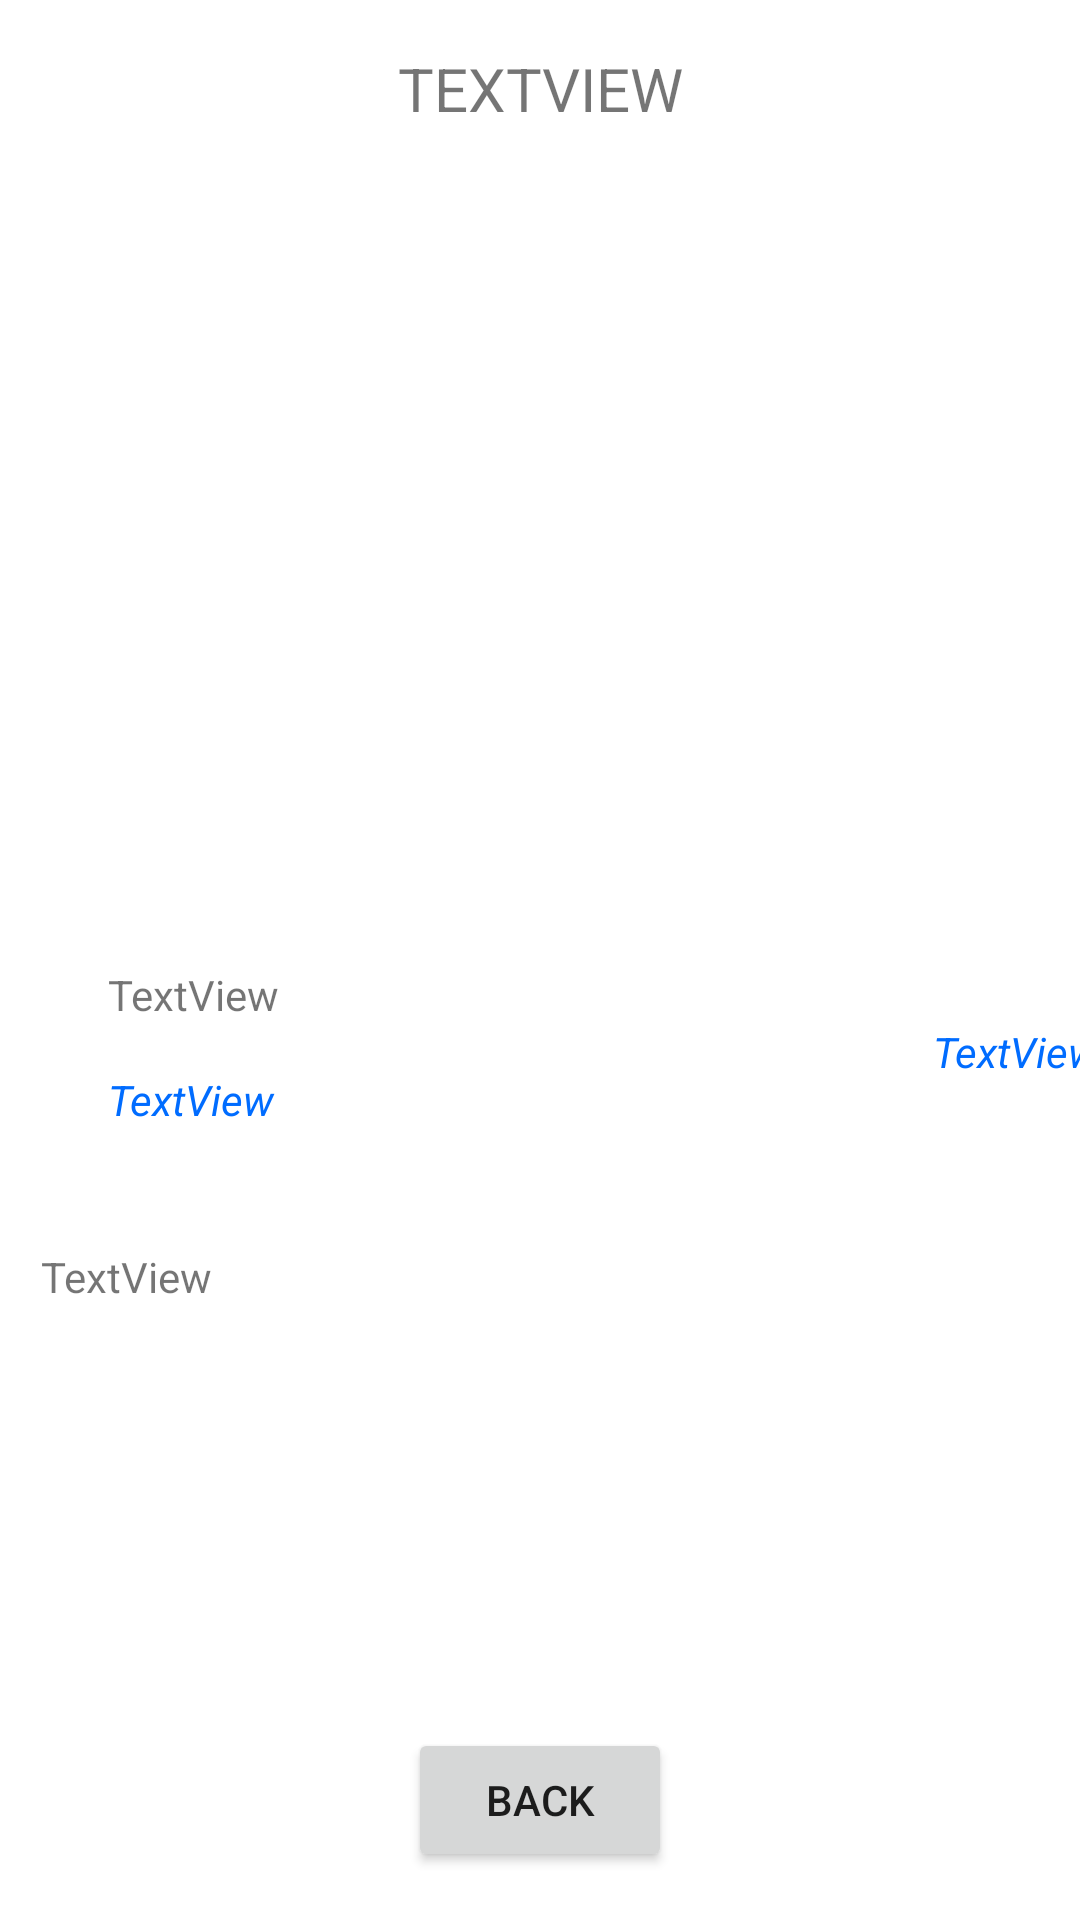

Produce the Android XML layout that renders to this screen, including the resource entries it uses.
<!-- AndroidManifest.xml: application theme Theme.Artisophy -->
<!-- res/layout/activity_single_artwork.xml -->
<?xml version="1.0" encoding="utf-8"?>
<androidx.constraintlayout.widget.ConstraintLayout xmlns:android="http://schemas.android.com/apk/res/android"
    xmlns:app="http://schemas.android.com/apk/res-auto"
    xmlns:tools="http://schemas.android.com/tools"
    android:layout_width="match_parent"
    android:layout_height="match_parent"
    tools:context=".activities.SingleArtworkActivity">

    <ImageView
        android:id="@+id/imgPathImageViewSingleArtwork"
        android:layout_width="306dp"
        android:layout_height="222dp"
        android:layout_marginTop="24dp"
        app:layout_constraintEnd_toEndOf="parent"
        app:layout_constraintStart_toStartOf="parent"
        app:layout_constraintTop_toBottomOf="@+id/nameTextViewSingleArtwork"
        app:srcCompat="@drawable/ic_launcher_foreground" />

    <TextView
        android:id="@+id/nameTextViewSingleArtwork"
        android:layout_width="345dp"
        android:layout_height="30dp"
        android:layout_marginTop="16dp"
        android:text="TextView"
        android:textAlignment="center"
        android:textAllCaps="true"
        android:textSize="20dp"
        app:layout_constraintEnd_toEndOf="parent"
        app:layout_constraintStart_toStartOf="parent"
        app:layout_constraintTop_toTopOf="parent" />

    <TextView
        android:id="@+id/descriptionTextViewSingleArtwork"
        android:layout_width="332dp"
        android:layout_height="218dp"
        android:layout_marginTop="124dp"
        android:justificationMode="inter_word"
        android:text="TextView"
        app:layout_constraintEnd_toEndOf="parent"
        app:layout_constraintHorizontal_bias="0.493"
        app:layout_constraintStart_toStartOf="parent"
        app:layout_constraintTop_toBottomOf="@+id/imgPathImageViewSingleArtwork" />

    <TextView
        android:id="@+id/yearTextViewSingleArtwork"
        android:layout_width="120dp"
        android:layout_height="wrap_content"
        android:layout_marginStart="36dp"
        android:layout_marginBottom="16dp"
        android:text="TextView"
        app:layout_constraintBottom_toTopOf="@+id/museumTextViewSingleArtwork"
        app:layout_constraintStart_toStartOf="parent" />

    <TextView
        android:id="@+id/museumTextViewSingleArtwork"
        android:layout_width="120dp"
        android:layout_height="wrap_content"
        android:layout_marginStart="36dp"
        android:layout_marginBottom="40dp"
        android:text="TextView"
        android:textStyle="italic"
        android:textColor="#006CFF"
        app:layout_constraintBottom_toTopOf="@+id/descriptionTextViewSingleArtwork"
        app:layout_constraintStart_toStartOf="parent" />

    <TextView
        android:id="@+id/authorTextViewSingleArtwork"
        android:layout_width="100dp"
        android:layout_height="wrap_content"
        android:layout_marginStart="110dp"
        android:layout_marginBottom="56dp"
        android:gravity="right"
        android:text="TextView"
        android:textStyle="italic"
        android:textColor="#006CFF"
        app:layout_constraintBottom_toTopOf="@+id/descriptionTextViewSingleArtwork"
        app:layout_constraintEnd_toEndOf="parent"
        app:layout_constraintHorizontal_bias="0.0"
        app:layout_constraintStart_toEndOf="@+id/museumTextViewSingleArtwork" />




    <Button
        android:id="@+id/backButtonSingleArtwork"
        android:layout_width="wrap_content"
        android:layout_height="wrap_content"
        android:layout_marginBottom="16dp"
        android:text="Back"
        app:layout_constraintBottom_toBottomOf="parent"
        app:layout_constraintEnd_toEndOf="parent"
        app:layout_constraintStart_toStartOf="parent" />

</androidx.constraintlayout.widget.ConstraintLayout>
<!-- resources referenced by this layout -->
<resources>
  <style name="Theme.Artisophy" parent="Theme.MaterialComponents.DayNight.DarkActionBar">
          
          <item name="colorPrimary">@color/purple_500</item>
          <item name="colorPrimaryVariant">@color/purple_700</item>
          <item name="colorOnPrimary">@color/white</item>
          
          <item name="colorSecondary">@color/teal_200</item>
          <item name="colorSecondaryVariant">@color/teal_700</item>
          <item name="colorOnSecondary">@color/black</item>
          
          <item name="android:statusBarColor">?attr/colorPrimaryVariant</item>
          
      </style>
  <!-- not gathered from this repository: default colours our renderer supplied (Android Studio template values) -->
  <color name="purple_500">#FF6200EE</color>
  <color name="purple_700">#FF3700B3</color>
  <color name="teal_200">#FF03DAC5</color>
  <color name="teal_700">#FF018786</color>
  <color name="black">#FF000000</color>
  <color name="white">#FFFFFFFF</color>
</resources>
